Labelled photos from "dataset", an image-classification folder in drgusimyth/diabetes_classifier. The possible labels are: diabetic, healthy.

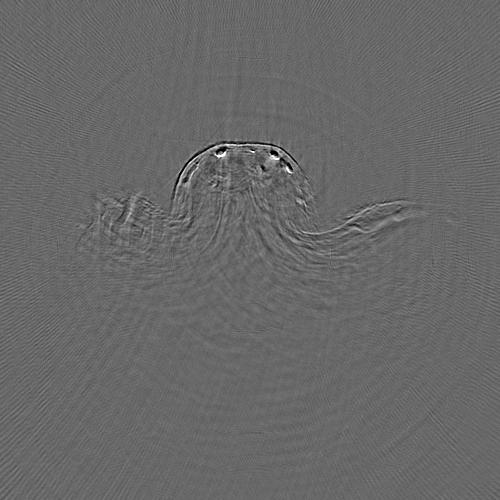
Label: healthy

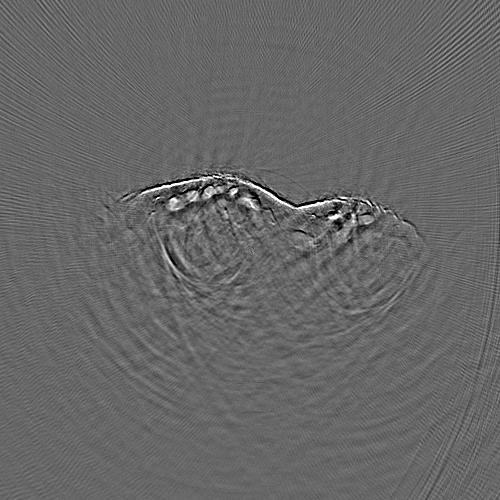
Label: diabetic

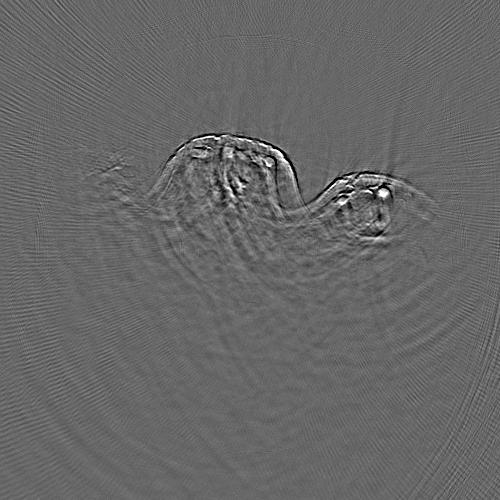
Label: diabetic

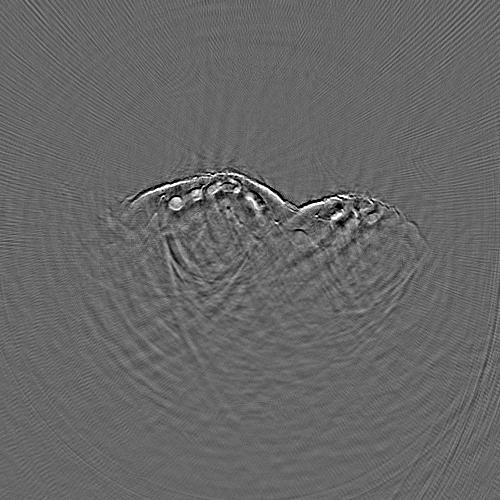
Label: diabetic

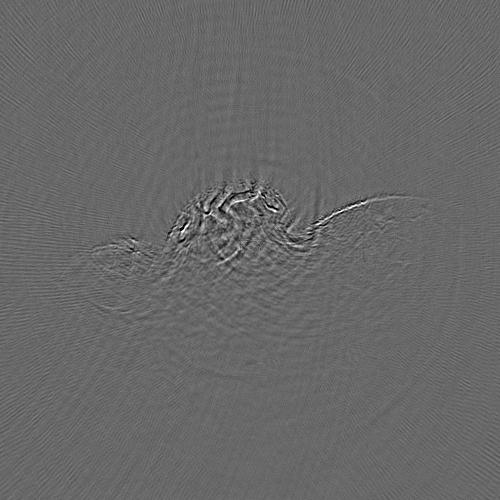
Label: healthy

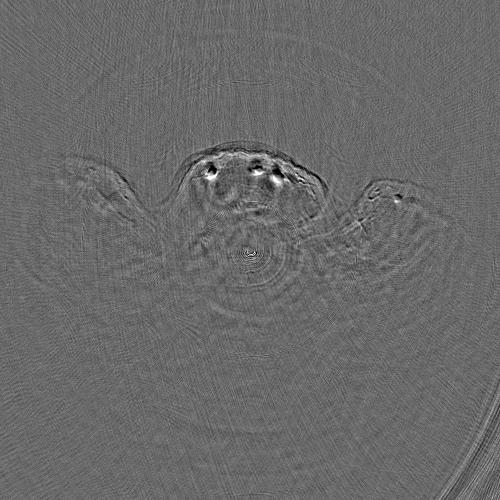
Label: healthy
